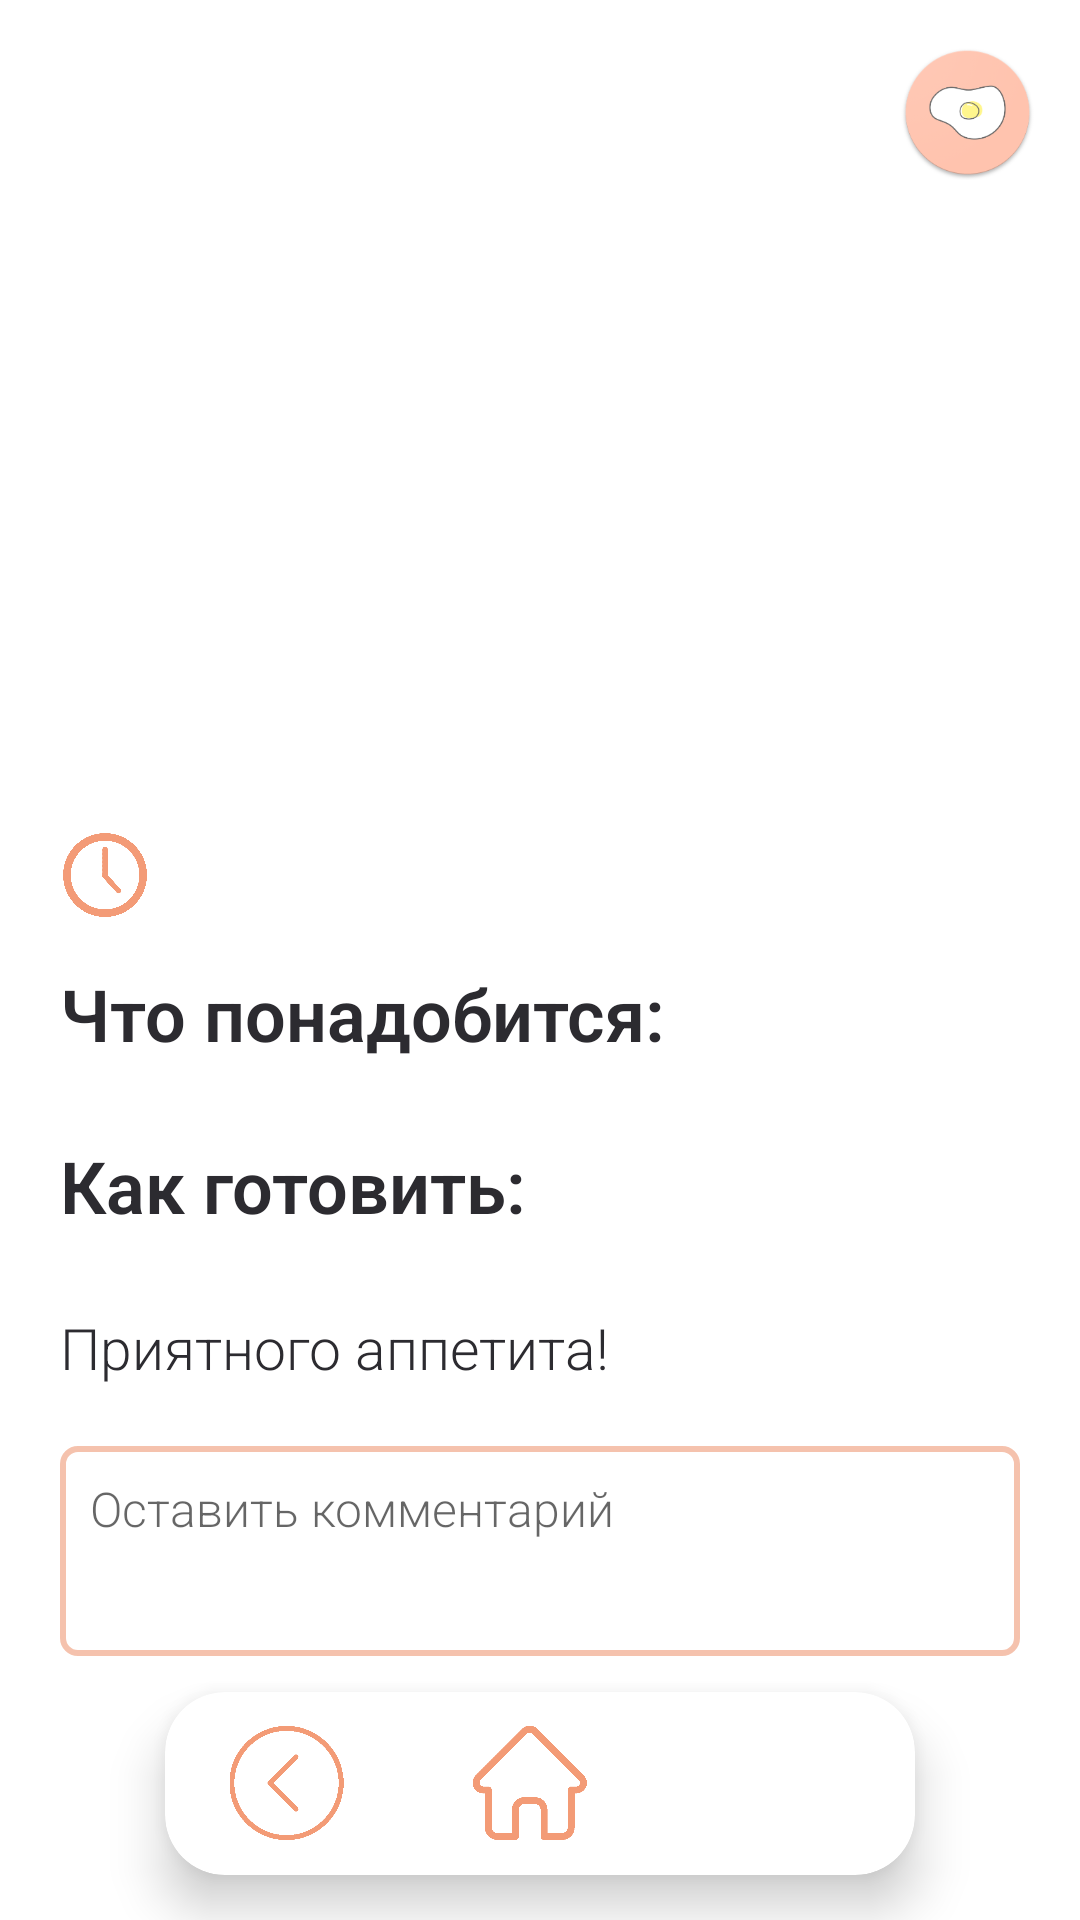

This screen was rendered from an Android layout file. Write that file and the resources it references.
<!-- AndroidManifest.xml: application theme AppTheme_1 -->
<!-- res/layout/recipe_activity.xml -->
<?xml version="1.0" encoding="utf-8"?>
<RelativeLayout xmlns:android="http://schemas.android.com/apk/res/android"
	xmlns:tools="http://schemas.android.com/tools"
	android:layout_width="match_parent"
	android:layout_height="match_parent"
	xmlns:app="http://schemas.android.com/apk/res-auto"
	android:background="@android:color/transparent"
	android:orientation="vertical"
	tools:context=".Recipe_Activity"
	android:id="@+id/recipe_activity_dop">

	<androidx.core.widget.NestedScrollView
		android:layout_width="match_parent"
		android:layout_height="match_parent"
		android:layout_alignParentLeft="true"
		android:layout_alignParentTop="true"
		android:layout_alignParentRight="true"
		android:layout_alignParentBottom="true"
		android:background="@android:color/transparent"
		android:duplicateParentState="false">

		<LinearLayout
			android:layout_width="match_parent"
			android:layout_height="wrap_content"
			android:background="@android:color/transparent"
			android:orientation="vertical"
			>

			<RelativeLayout
				android:layout_width="match_parent"
				android:layout_height="wrap_content"
				>

				<ImageView
					android:id="@+id/recipeActivity_image"
					android:layout_width="match_parent"
					android:layout_height="200dp"
					android:layout_alignParentLeft="true"
					android:layout_alignParentTop="true"
					android:layout_alignParentRight="true"
					android:layout_alignParentBottom="true"
					android:scaleType="centerCrop"></ImageView>

				<ImageView
					android:layout_width="45dp"
					android:layout_height="45dp"
					android:background="@android:color/transparent"
					android:layout_alignParentTop="true"
					android:layout_alignParentRight="true"
					android:layout_marginTop="15dp"
					android:layout_marginRight="15dp"
					android:src="@drawable/icon_r"></ImageView>

			</RelativeLayout>

			<TextView
				android:id="@+id/recipeActivity_title"
				android:layout_width="match_parent"
				android:layout_height="wrap_content"
				android:layout_marginHorizontal="20dp"
				android:layout_marginTop="15dp"
				android:gravity="left"
				android:textColor="@color/string_main"
				android:textSize="35dp"
				android:textStyle="bold"></TextView>

			<LinearLayout
				android:layout_width="match_parent"
				android:layout_height="wrap_content"
				android:layout_marginHorizontal="20dp"
				android:layout_marginTop="15dp"
				android:orientation="horizontal">

				<ImageView
					android:layout_width="30dp"
					android:layout_height="30dp"
					android:layout_gravity="center_vertical"
					android:src="@drawable/time"></ImageView>

				<TextView
					android:id="@+id/recipeActivity_time"
					android:layout_width="wrap_content"
					android:layout_height="wrap_content"
					android:layout_gravity="center_vertical"
					android:layout_marginLeft="15dp"
					android:gravity="left|center_vertical"
					android:textColor="@color/string_main"
					android:textSize="19dp"></TextView>
			</LinearLayout>

			<TextView
				android:layout_width="match_parent"
				android:layout_height="wrap_content"
				android:layout_marginHorizontal="20dp"
				android:layout_marginTop="15dp"
				android:gravity="left"
				android:text="Что понадобится:"
				android:textColor="@color/string_main"
				android:textSize="24dp"
				android:textStyle="bold"></TextView>

			<androidx.recyclerview.widget.RecyclerView
				android:id="@+id/ingr_RV"
				android:layout_width="match_parent"
				android:layout_height="wrap_content"
				android:layout_marginHorizontal="20dp"
				android:layout_marginTop="10dp"></androidx.recyclerview.widget.RecyclerView>

			<TextView
				android:layout_width="match_parent"
				android:layout_height="wrap_content"
				android:layout_marginHorizontal="20dp"
				android:layout_marginTop="15dp"
				android:gravity="left"
				android:text="Как готовить:"
				android:textColor="@color/string_main"
				android:textSize="24dp"
				android:textStyle="bold"></TextView>

			<androidx.recyclerview.widget.RecyclerView
				android:id="@+id/steps_RV"
				android:layout_width="match_parent"
				android:layout_height="wrap_content"
				android:layout_marginHorizontal="20dp"
				android:layout_marginTop="10dp"></androidx.recyclerview.widget.RecyclerView>

			<TextView
				android:layout_width="match_parent"
				android:layout_height="wrap_content"
				android:layout_marginHorizontal="20dp"
				android:layout_marginTop="15dp"
				android:gravity="left"
				android:text="Приятного аппетита!"
				android:textColor="@color/string_main"
				android:textSize="19dp"></TextView>

			<EditText
				android:id="@+id/et_comment"
				android:layout_width="match_parent"
				android:layout_height="wrap_content"
				android:layout_marginHorizontal="20dp"
				android:layout_marginTop="20dp"
				android:background="@drawable/shape_comm"
				android:gravity="top"
				android:hint="Оставить комментарий"
				android:inputType="textMultiLine"
				android:justificationMode="inter_word"
				android:padding="10dp"
				android:textColor="@color/string_main"
				android:textSize="16dp"></EditText>

			<RelativeLayout
				android:id="@+id/rl_comment"
				android:layout_width="match_parent"
				android:layout_height="match_parent"
				android:layout_marginHorizontal="20dp"
				android:layout_marginTop="10dp"
				android:visibility="gone">

				<Button
					android:id="@+id/cancel_comment"
					android:layout_width="wrap_content"
					android:layout_height="35dp"
					android:layout_alignParentLeft="true"
					android:background="@drawable/shape_btn"
					android:gravity="center_horizontal|center_vertical"
					android:text="Отмена"
					android:textAllCaps="false"
					android:textColor="@color/on_fill"
					android:textSize="16dp"
					android:textStyle="bold"></Button>

				<Button
					android:id="@+id/add_comment"
					android:layout_width="wrap_content"
					android:layout_height="35dp"
					android:layout_alignParentRight="true"
					android:background="@drawable/shape_btn"
					android:gravity="center_horizontal|center_vertical"
					android:text="Готово"
					android:textAllCaps="false"
					android:textColor="@color/on_fill"
					android:textSize="16dp"
					android:textStyle="bold"></Button>
			</RelativeLayout>

			<androidx.recyclerview.widget.RecyclerView
				android:id="@+id/commentary"
				android:layout_width="match_parent"
				android:layout_height="wrap_content"
				android:layout_marginHorizontal="20dp"
				android:layout_marginBottom="100dp"></androidx.recyclerview.widget.RecyclerView>

		</LinearLayout>
	</androidx.core.widget.NestedScrollView>


	<androidx.cardview.widget.CardView
		android:layout_width="match_parent"
		android:layout_height="wrap_content"
		android:layout_alignParentBottom="true"
		android:layout_centerInParent="true"
		android:layout_centerVertical="true"
		android:layout_marginHorizontal="55dp"
		android:layout_marginBottom="15dp"
		android:background="@android:color/transparent"
		app:cardCornerRadius="20dp"
		app:cardElevation="10dp">

		<LinearLayout
			android:layout_width="match_parent"
			android:layout_height="wrap_content"
			android:background="@android:color/transparent"
			android:paddingVertical="8dp">

			<ImageView
				android:id="@+id/previous_img_recipe"
				android:layout_width="38dp"
				android:layout_height="38dp"
				android:layout_gravity="center_vertical"
				android:layout_weight="3"
				android:background="@android:color/transparent"
				android:src="@drawable/previous"></ImageView>

			<ImageView
				android:id="@+id/home_img_recipe"
				android:layout_width="38dp"
				android:layout_height="38dp"
				android:layout_gravity="center_vertical"
				android:layout_weight="3"
				android:background="@android:color/transparent"
				android:src="@drawable/home"></ImageView>

			<ImageView
				android:id="@+id/heart"
				android:layout_width="45dp"
				android:layout_height="45dp"
				android:layout_gravity="center_vertical"
				android:layout_weight="3"
				android:background="@android:color/transparent"></ImageView>
		</LinearLayout>
	</androidx.cardview.widget.CardView>



</RelativeLayout>
<!-- resources referenced by this layout -->
<resources>
  <color name="on_fill">#FFFFFF</color>
  <color name="string_main">#2c2b30</color>
  <!-- drawable home: png bitmap (drawable, 6910 bytes) -->
  <!-- drawable icon_r: jpg bitmap (drawable, 17322 bytes) -->
  <!-- drawable previous: png bitmap (drawable, 6999 bytes) -->
  <!-- drawable shape_btn (drawable) -->
  <?xml version="1.0" encoding="utf-8"?>
  <shape xmlns:android="http://schemas.android.com/apk/res/android">
  	<corners android:radius="20dp"></corners>
  	<solid android:color="@color/fill_3"></solid>
  </shape>
  <!-- drawable shape_comm (drawable) -->
  <?xml version="1.0" encoding="utf-8"?>
  	<shape xmlns:android="http://schemas.android.com/apk/res/android">
  		<corners android:radius="5dp"></corners>
  		<size android:height="70dp"></size>
  		<stroke
  			android:color="@color/fill_2"
  			android:width="2dp"/>
  		<solid android:color="@android:color/white"></solid>
  
  	</shape>
  <!-- drawable time: jpg bitmap (drawable, 129392 bytes) -->
  <style name="AppTheme_1" parent="Theme.AppCompat.Light.NoActionBar">
  		<item name="colorPrimary">@color/fill_3</item>
  		<item name="colorPrimaryDark">@color/fill_3</item>
  		<item name="colorAccent">@color/string_main</item>
  		<item name="android:background">@color/background</item>
  
  		<item name="android:windowDrawsSystemBarBackgrounds">true</item>
  		<item name="android:statusBarColor">@color/status_bar</item>
  		<item name="android:windowLightStatusBar">true</item>
  		<item name="windowActionBar">false</item>
  		<item name="windowNoTitle">true</item>
  		<item name="android:fontFamily">sans-serif-light</item>
  
  	</style>
  <color name="fill_3">#f39b76</color>
  <color name="fill_2">#f5c2ad</color>
  <color name="background">#ffffff</color>
  <color name="status_bar">#A8AF7B64</color>
</resources>
